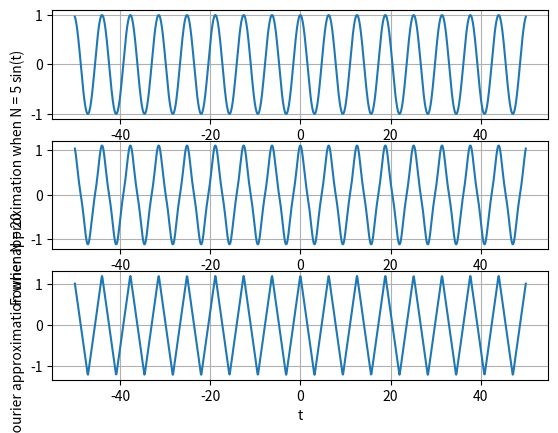

Source code (Python):
import numpy as np  
import matplotlib.pyplot as plt 
from pylab import *
import cmath
t = np.linspace(-50,50,1000)

def Fourier_cal(N):
	y = 0	
	z = complex(0,1)
	for n in range(1,N,2):
		y = y + (1/(n**2))*np.cos(n*t)
	return y
y1 = np.cos(t)
y2 = Fourier_cal(5)
y3 = Fourier_cal(20)

subplot(3,1,1)
plt.plot(t,y1)
plt.xlabel('t')
plt.ylabel('sin(t)')
plt.grid()

subplot(3,1,2)
plt.plot(t,y2)
plt.xlabel('t')
plt.ylabel('Fourier approximation when N = 5')
plt.grid()

subplot(3,1,3)
plt.plot(t,y3)
plt.grid()
plt.xlabel('t')
plt.ylabel('Fourier approximation when N = 20')
plt.show()